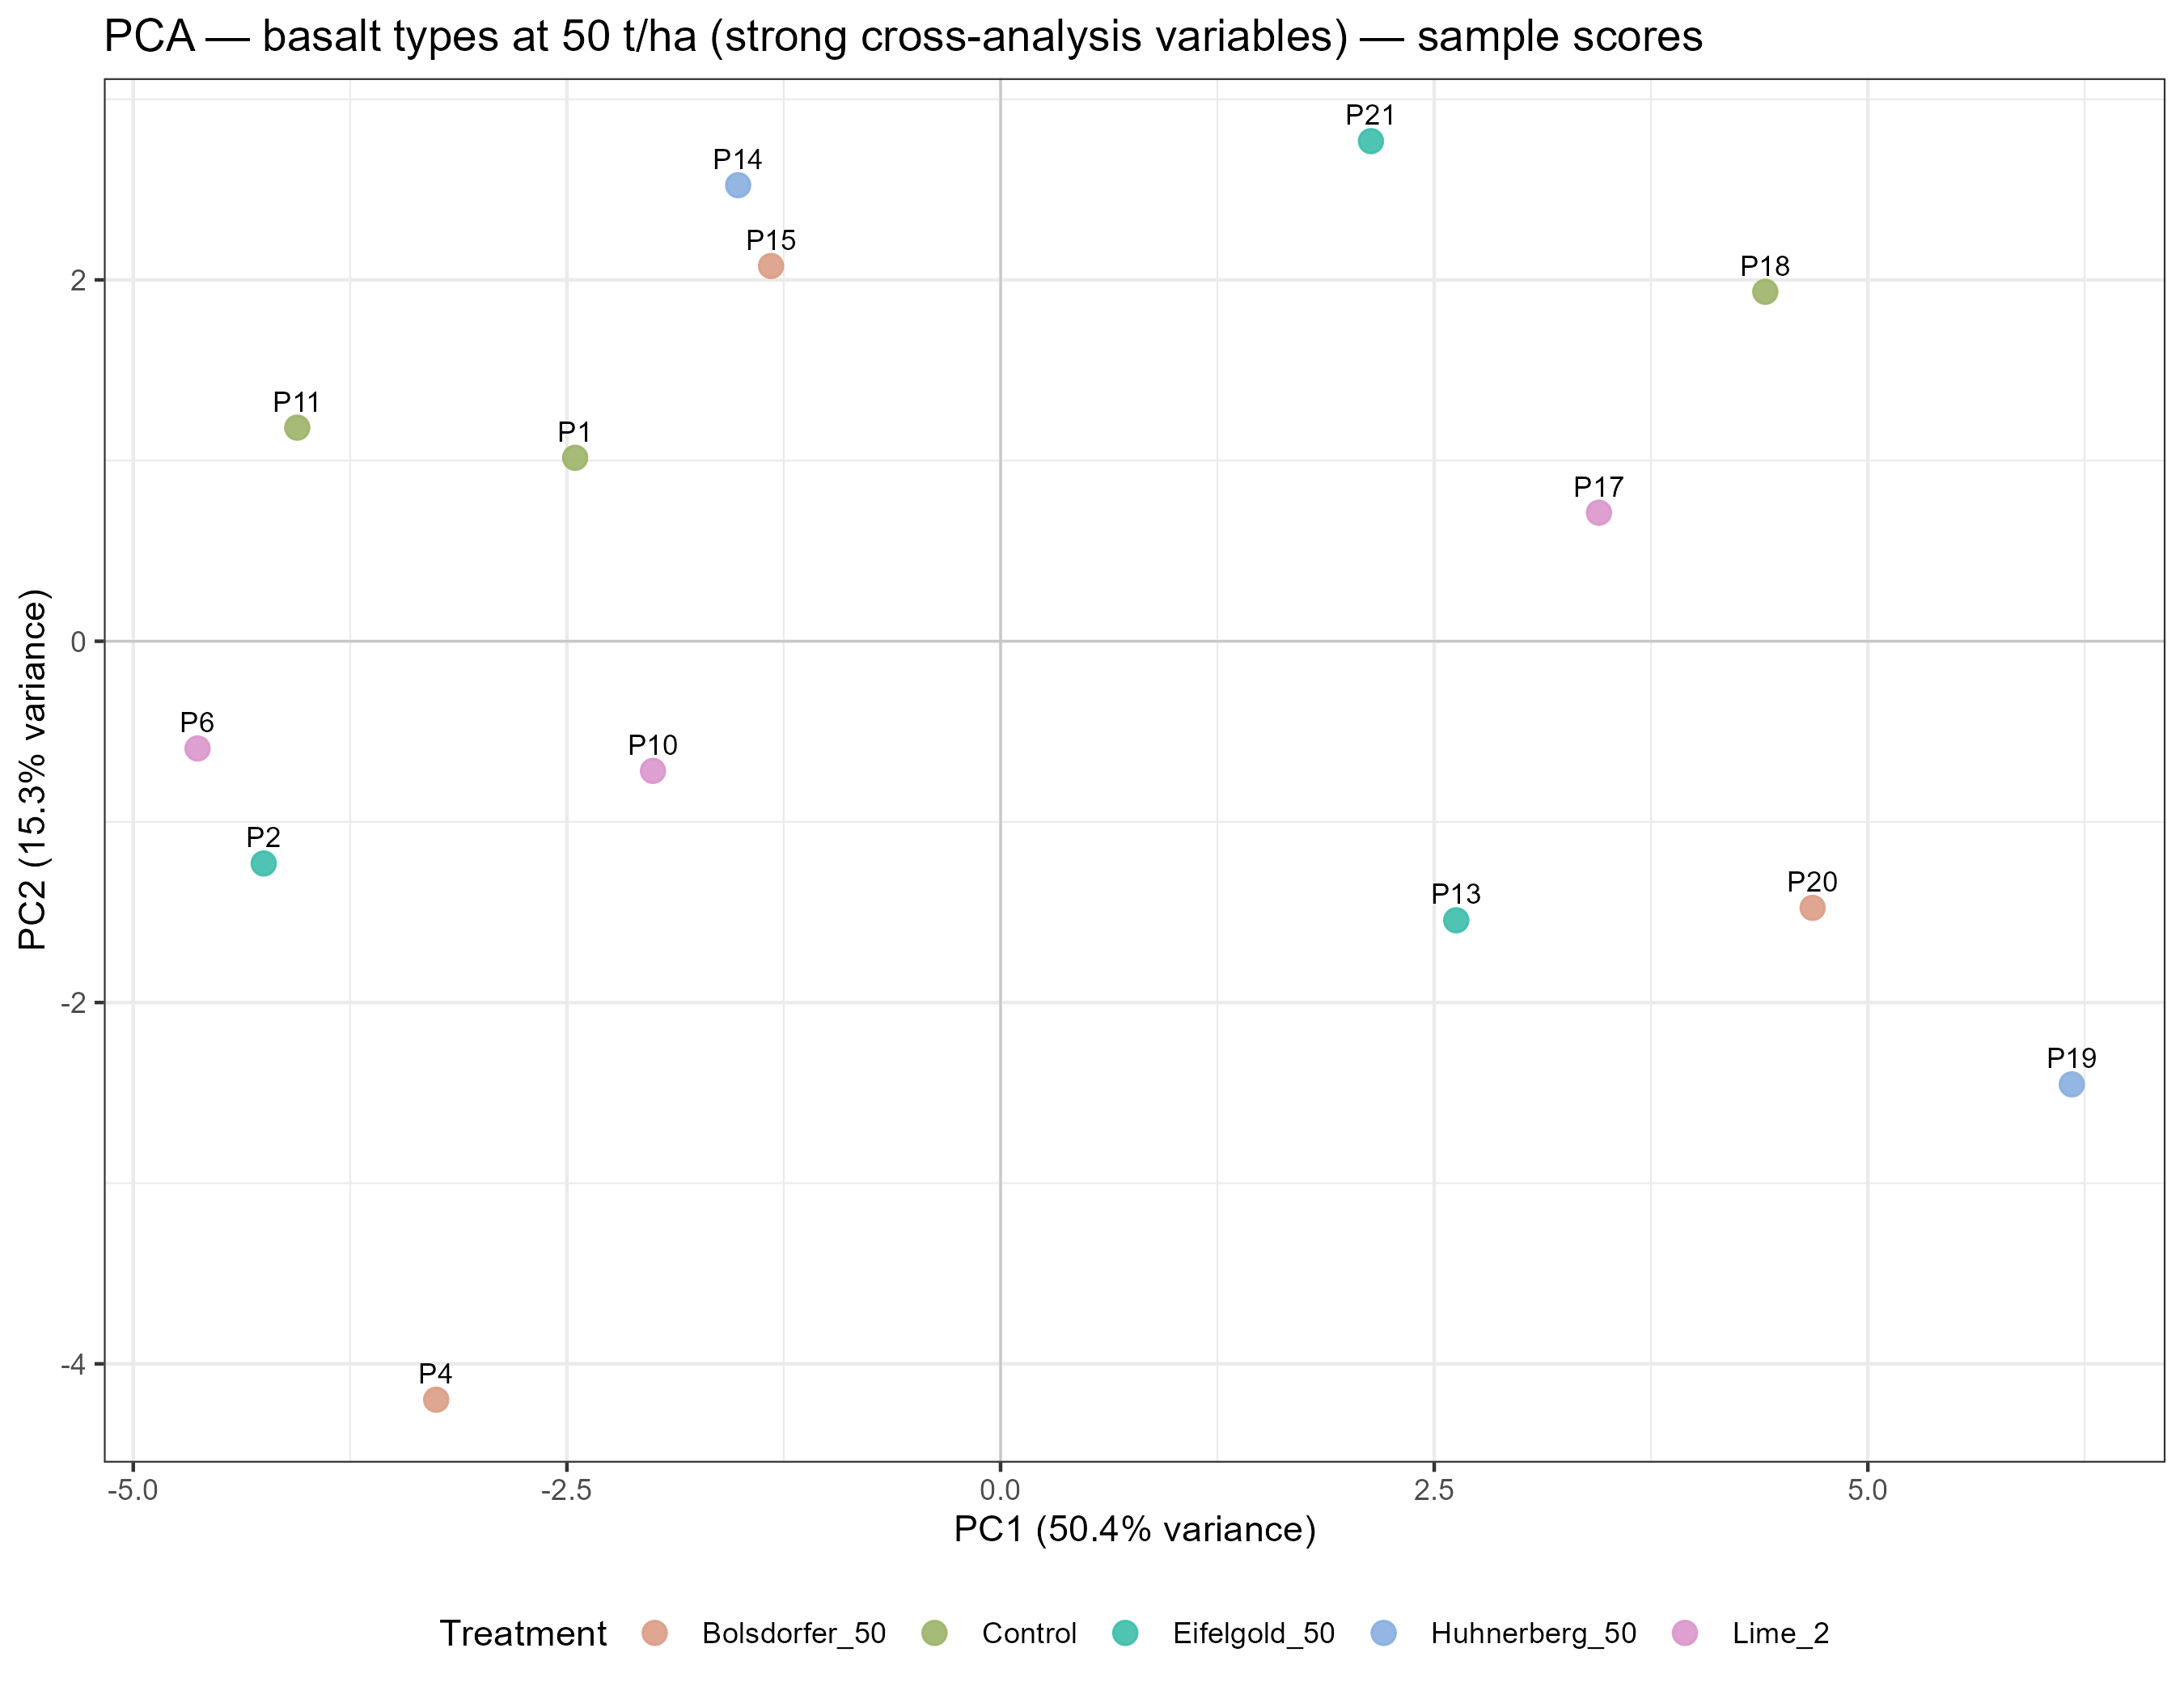

Source data for this figure (header and first rows):
PC1, PC2, PC3, PC4, PC5, PC6, PC7, PC8, PC9, PC10, PC11, PC12, PC13, PC14, sample, Treatment, sample_label
-2.453, 1.015, -2.332, 1.265, -0.465, -0.3187, -0.9156, -1.088, 0.1238, -1.001, 0.03318, 0.09588, -0.07868, 2.5673907444456745e-15, 1, Control, P1
-4.248, -1.23, -2.241, 0.4282, 0.07515, 1.42, -0.4213, 0.507, 0.2671, 0.6523, 0.7387, 0.04079, -0.16, 9.992007221626409e-16, 2, Eifelgold_50, P2
-3.254, -4.199, 0.3751, -3.192, 0.7843, -1.207, -0.1559, -0.5144, 0.08041, -0.02324, -0.02674, 0.0589, 0.004376, 1.8943180357666733e-15, 4, Bolsdorfer_50, P4
-4.629, -0.5937, 0.8727, 1.692, 0.6915, 0.03818, -1.017, 0.4288, -0.6869, 0.1155, -0.4881, -0.4925, 0.1866, 2.3175905639050143e-15, 6, Lime_2, P6
-2.004, -0.7177, -1.368, 0.2716, -0.3879, 0.9455, 2.293, -0.3747, -0.4406, -0.0218, -0.6048, -0.03961, -0.03734, 2.040034807748725e-15, 10, Lime_2, P10
-4.055, 1.182, 1.993, 0.4405, -1.202, -0.3516, -0.05161, 0.5585, 1.291, 0.1625, -0.5613, 0.3207, -0.02206, 1.7763568394002505e-15, 11, Control, P11
2.627, -1.545, -0.08228, 2.198, -0.9969, -1.926, 0.8814, 0.06646, 0.1795, 0.1615, 0.6556, -0.127, 0.1373, 1.4849232954361469e-15, 13, Eifelgold_50, P13
-1.513, 2.524, -0.165, -1.965, -0.4707, 0.4672, 0.2557, 0.7537, -0.4916, -0.4118, 0.4679, 0.2191, 0.3272, 2.248201624865942e-15, 14, Huhnerberg_50, P14
-1.323, 2.077, 3.215, 0.7264, 1.155, -0.3664, 0.2891, -0.437, -0.8938, 0.1246, 0.3674, 0.2559, -0.2296, 1.887379141862766e-15, 15, Bolsdorfer_50, P15
3.45, 0.7115, -0.56, -0.7724, 0.9623, -0.516, 0.2703, 1.424, 0.2641, -0.5882, -0.07866, -0.3353, -0.2531, 1.6861512186494565e-15, 17, Lime_2, P17
4.409, 1.934, -2.572, -0.6698, -0.2077, -1.046, -0.6952, -0.03321, -0.5561, 0.7855, -0.5154, 0.217, -0.01549, 8.326672684688674e-16, 18, Control, P18
6.176, -2.453, 0.4376, 1.386, 1.657, 1.158, -0.2434, 0.0715, 0.2931, -0.2053, -0.1671, 0.4173, 0.1425, 7.355227538141662e-16, 19, Huhnerberg_50, P19
4.682, -1.476, 1.953, -0.8523, -2.559, 1.121, -0.6798, -0.2359, -0.3989, -0.07475, 0.01942, -0.1905, -0.1033, 1.3322676295501878e-15, 20, Bolsdorfer_50, P20
2.135, 2.768, 0.472, -0.9565, 0.963, 0.5819, 0.1906, -1.127, 0.9693, 0.3241, 0.1599, -0.4405, 0.1017, 2.0816681711721685e-15, 21, Eifelgold_50, P21
